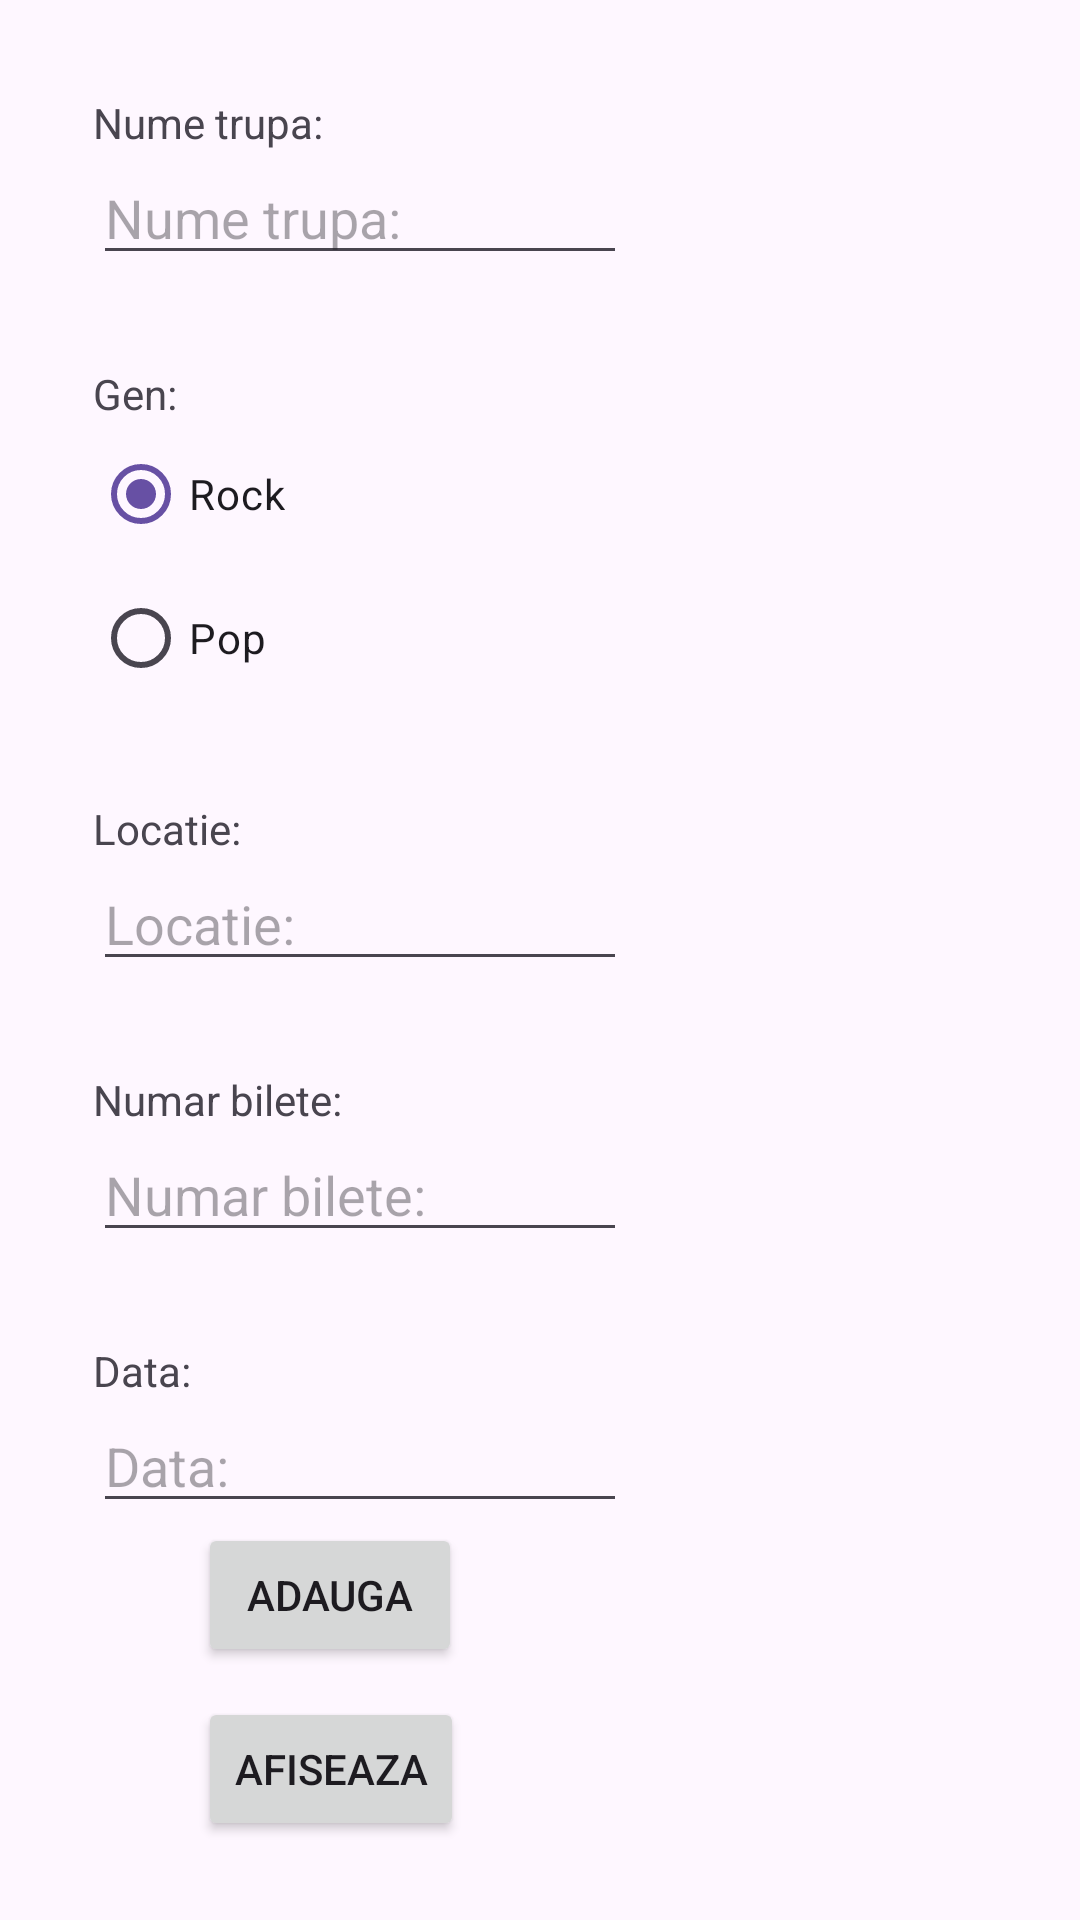

Layout XML and referenced resources for this Android screen:
<!-- AndroidManifest.xml: application theme Theme.ConcertPracticeApp -->
<!-- res/layout/activity_main.xml -->
<?xml version="1.0" encoding="utf-8"?>
<LinearLayout xmlns:android="http://schemas.android.com/apk/res/android"
    xmlns:app="http://schemas.android.com/apk/res-auto"
    xmlns:tools="http://schemas.android.com/tools"
    android:id="@+id/main"
    android:layout_width="match_parent"
    android:layout_height="match_parent"
    android:orientation="vertical"
    tools:context=".MainActivity"
    android:padding="16dp"
    android:gravity="center_vertical">

    <TextView
        android:id="@+id/numeTrupaTV"
        android:layout_width="wrap_content"
        android:layout_height="wrap_content"
        android:text="@string/nume_trupa"
        android:layout_marginTop="15sp"
        android:layout_marginStart="15sp"/>

    <EditText
        android:id="@+id/numeTrupaET"
        android:layout_width="178dp"
        android:layout_height="wrap_content"
        android:inputType="text"
        android:hint="@string/nume_trupa"
        android:layout_marginStart="15sp"/>

    <TextView
        android:id="@+id/genTV"
        android:layout_width="wrap_content"
        android:layout_height="wrap_content"
        android:text="@string/gen"
        android:layout_marginTop="30sp"
        android:layout_marginStart="15sp"/>

    <RadioGroup
        android:id="@+id/radioGroup"
        android:layout_width="wrap_content"
        android:layout_height="wrap_content"
        android:layout_marginStart="15sp">

        <RadioButton
            android:id="@+id/rockRadioButton"
            android:layout_width="match_parent"
            android:layout_height="wrap_content"
            android:text="@string/rock"
            android:checked="true"/>

        <RadioButton
            android:id="@+id/popRadioButton2"
            android:layout_width="match_parent"
            android:layout_height="wrap_content"
            android:text="@string/pop" />
    </RadioGroup>

    <TextView
        android:id="@+id/locatieTV"
        android:layout_width="wrap_content"
        android:layout_height="wrap_content"
        android:text="@string/locatie"
        android:layout_marginTop="30sp"
        android:layout_marginStart="15sp"/>

    <EditText
        android:id="@+id/locatieET"
        android:layout_width="178dp"
        android:layout_height="wrap_content"
        android:inputType="text"
        android:hint="@string/locatie"
        android:layout_marginStart="15sp"/>

    <TextView
        android:id="@+id/numarBileteTV"
        android:layout_width="wrap_content"
        android:layout_height="wrap_content"
        android:text="@string/numar_bilete"
        android:layout_marginTop="30sp"
        android:layout_marginStart="15sp"/>

    <EditText
        android:id="@+id/numarBileteET"
        android:layout_width="178dp"
        android:layout_height="wrap_content"
        android:inputType="number"
        android:layout_marginStart="15sp"
        android:hint="@string/numar_bilete"/>

    <TextView
        android:id="@+id/textView"
        android:layout_width="wrap_content"
        android:layout_height="wrap_content"
        android:text="@string/data"
        android:layout_marginTop="30sp"
        android:layout_marginStart="15sp"/>

    <EditText
        android:id="@+id/dataET"
        android:layout_width="178dp"
        android:layout_height="wrap_content"
        android:inputType="date"
        android:layout_marginStart="15sp"
        android:hint="@string/data"/>

    <Button
        android:id="@+id/button"
        android:layout_width="wrap_content"
        android:layout_height="wrap_content"
        android:text="@string/adauga"
        android:layout_marginStart="50dp"
        android:layout_marginBottom="10dp"/>

    <Button
        android:id="@+id/button2"
        android:layout_width="wrap_content"
        android:layout_height="wrap_content"
        android:text="@string/afiseaza"
        android:layout_marginStart="50dp"
        android:layout_marginBottom="10dp" />








</LinearLayout>
<!-- resources referenced by this layout -->
<resources>
  <string name="adauga">Adauga</string>
  <string name="afiseaza">Afiseaza</string>
  <string name="data">Data:</string>
  <string name="gen">Gen:</string>
  <string name="locatie">Locatie:</string>
  <string name="numar_bilete">Numar bilete:</string>
  <string name="nume_trupa">Nume trupa:</string>
  <string name="pop">Pop</string>
  <string name="rock">Rock</string>
  <style name="Theme.ConcertPracticeApp" parent="Base.Theme.ConcertPracticeApp" />
  <style name="Base.Theme.ConcertPracticeApp" parent="Theme.Material3.DayNight.NoActionBar">
          
          
      </style>
</resources>
